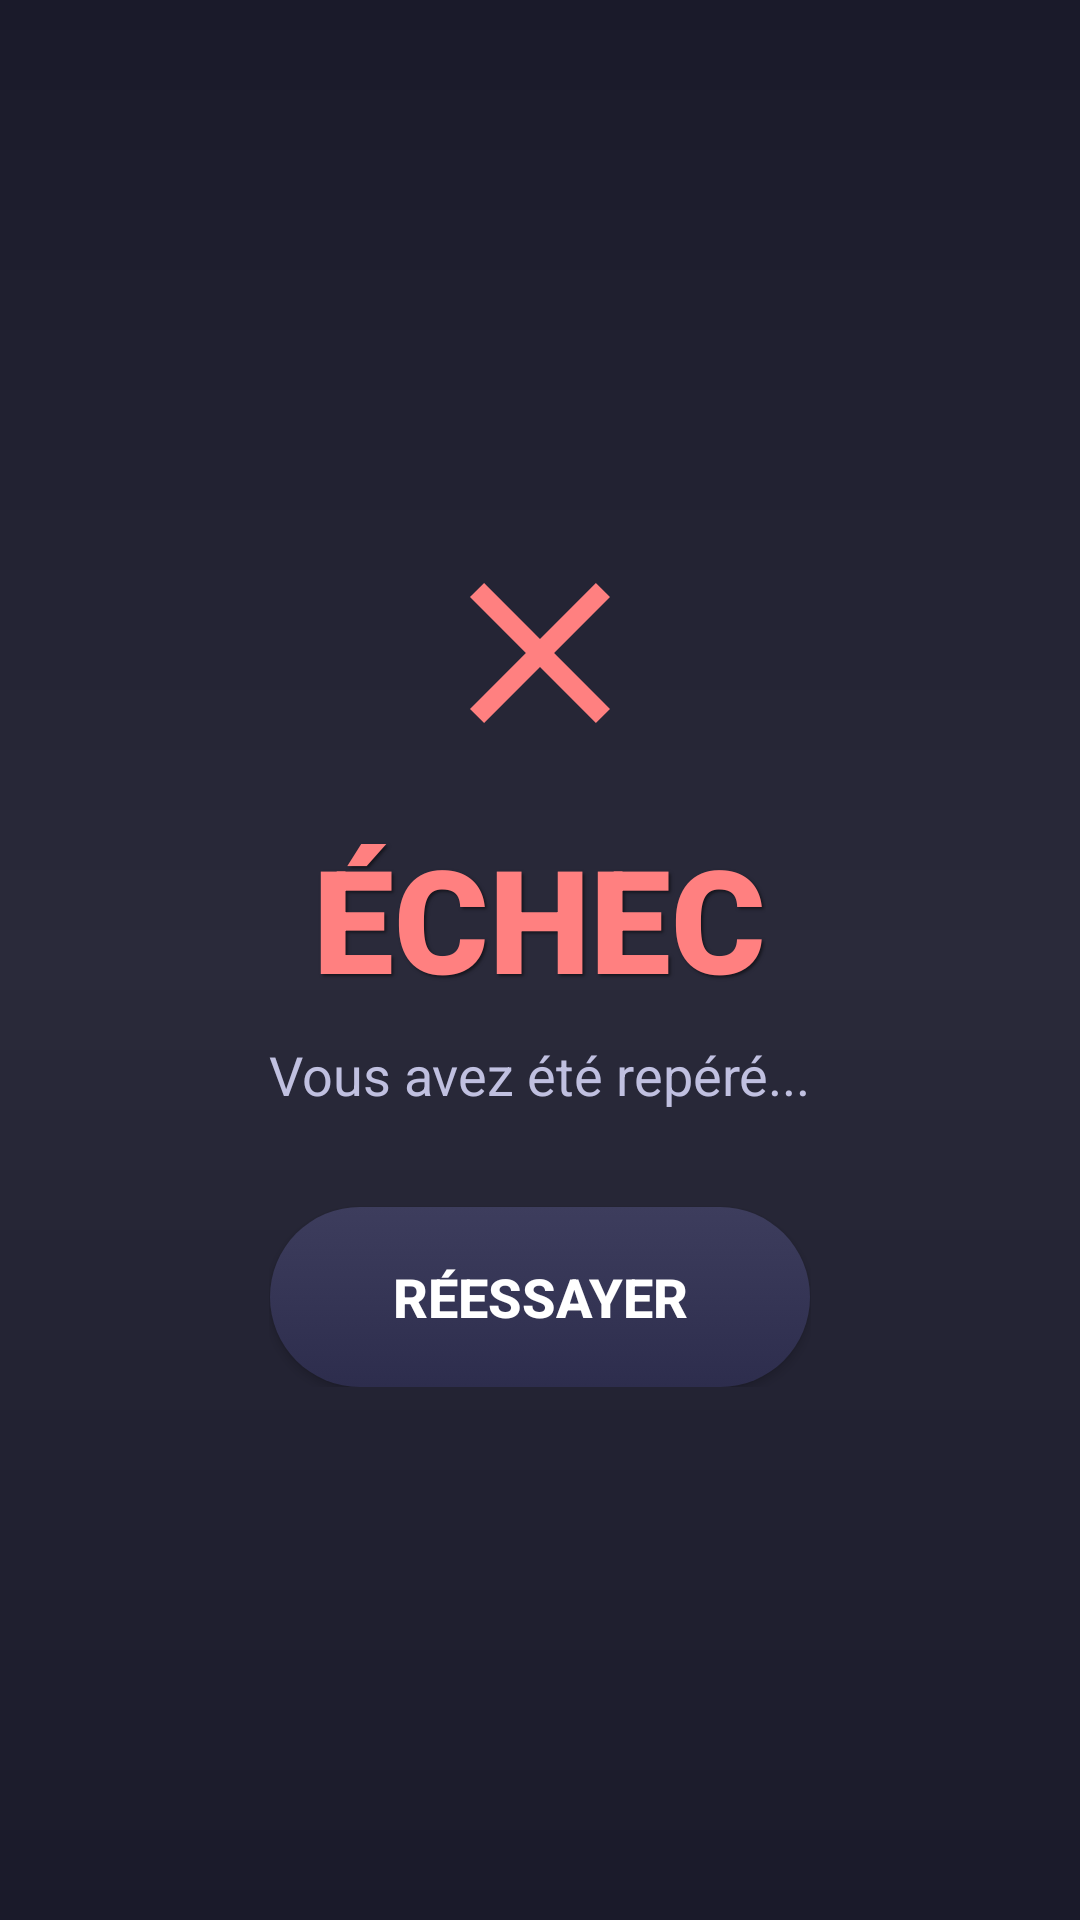

Here is an Android app screen rendered from its layout file. Give the layout XML and the strings, colors and styles it references.
<!-- AndroidManifest.xml: application theme Theme.PixelThief -->
<!-- res/layout/activity_gameover.xml -->
<?xml version="1.0" encoding="utf-8"?>
<RelativeLayout xmlns:android="http://schemas.android.com/apk/res/android"
    xmlns:tools="http://schemas.android.com/tools"
    android:layout_width="match_parent"
    android:layout_height="match_parent"
    android:background="@drawable/menu_background_gradient"
    android:padding="16dp"
    tools:context=".GameOverActivity">

    <LinearLayout
        android:layout_width="wrap_content"
        android:layout_height="wrap_content"
        android:layout_centerInParent="true"
        android:gravity="center"
        android:orientation="vertical">

        <ImageView
            android:layout_width="80dp"
            android:layout_height="80dp"
            android:src="@drawable/ic_game_over"
            android:layout_marginBottom="16dp"/>

        <TextView
            android:id="@+id/tvGameOver"
            android:layout_width="wrap_content"
            android:layout_height="wrap_content"
            android:fontFamily="sans-serif-black"
            android:text="ÉCHEC"
            android:textColor="#FF8080"
            android:textSize="48sp"
            android:shadowColor="#80000000"
            android:shadowDx="2"
            android:shadowDy="2"
            android:shadowRadius="2"/>

        <TextView
            android:layout_width="wrap_content"
            android:layout_height="wrap_content"
            android:text="Vous avez été repéré..."
            android:textColor="#C0C0E0"
            android:textSize="18sp"
            android:layout_marginTop="8dp"/>

        <Button
            android:id="@+id/btnRetry"
            android:layout_width="180dp"
            android:layout_height="60dp"
            android:layout_marginTop="32dp"
            android:background="@drawable/modern_button_selector"
            android:text="Réessayer"
            android:textColor="#FFFFFF"
            android:textSize="18sp"
            android:textStyle="bold" />
    </LinearLayout>

</RelativeLayout>
<!-- resources referenced by this layout -->
<resources>
  <!-- drawable ic_game_over (drawable) -->
  <vector xmlns:android="http://schemas.android.com/apk/res/android"
      android:width="24dp"
      android:height="24dp"
      android:viewportWidth="24"
      android:viewportHeight="24">
      <path
          android:fillColor="#FF8080"
          android:pathData="M19,6.41L17.59,5 12,10.59 6.41,5 5,6.41 10.59,12 5,17.59 6.41,19 12,13.41 17.59,19 19,17.59 13.41,12z"/>
  </vector>
  <!-- drawable menu_background_gradient (drawable) -->
  <?xml version="1.0" encoding="utf-8"?>
  <shape xmlns:android="http://schemas.android.com/apk/res/android"
      android:shape="rectangle">
      <gradient
          android:type="linear"
          android:angle="90"
          android:startColor="#1A1A2A"
          android:centerColor="#2A2A3A"
          android:endColor="#1A1A2A" />
  </shape>
  <!-- drawable modern_button_selector (drawable) -->
  <?xml version="1.0" encoding="utf-8"?>
  <selector xmlns:android="http://schemas.android.com/apk/res/android">
      <item android:state_pressed="true">
          <shape android:shape="rectangle">
              <corners android:radius="100dp" />
              <solid android:color="#4A4A6A" />
          </shape>
      </item>
      <item>
          <shape android:shape="rectangle">
              <corners android:radius="100dp" />
              <gradient
                  android:startColor="#3D3D5D"
                  android:endColor="#2D2D4D"
                  android:angle="270" />
          </shape>
      </item>
  </selector>
  <style name="Theme.PixelThief" parent="Base.Theme.PixelThief" />
  <style name="Base.Theme.PixelThief" parent="Theme.Material3.DayNight.NoActionBar">
          
          
      </style>
</resources>
